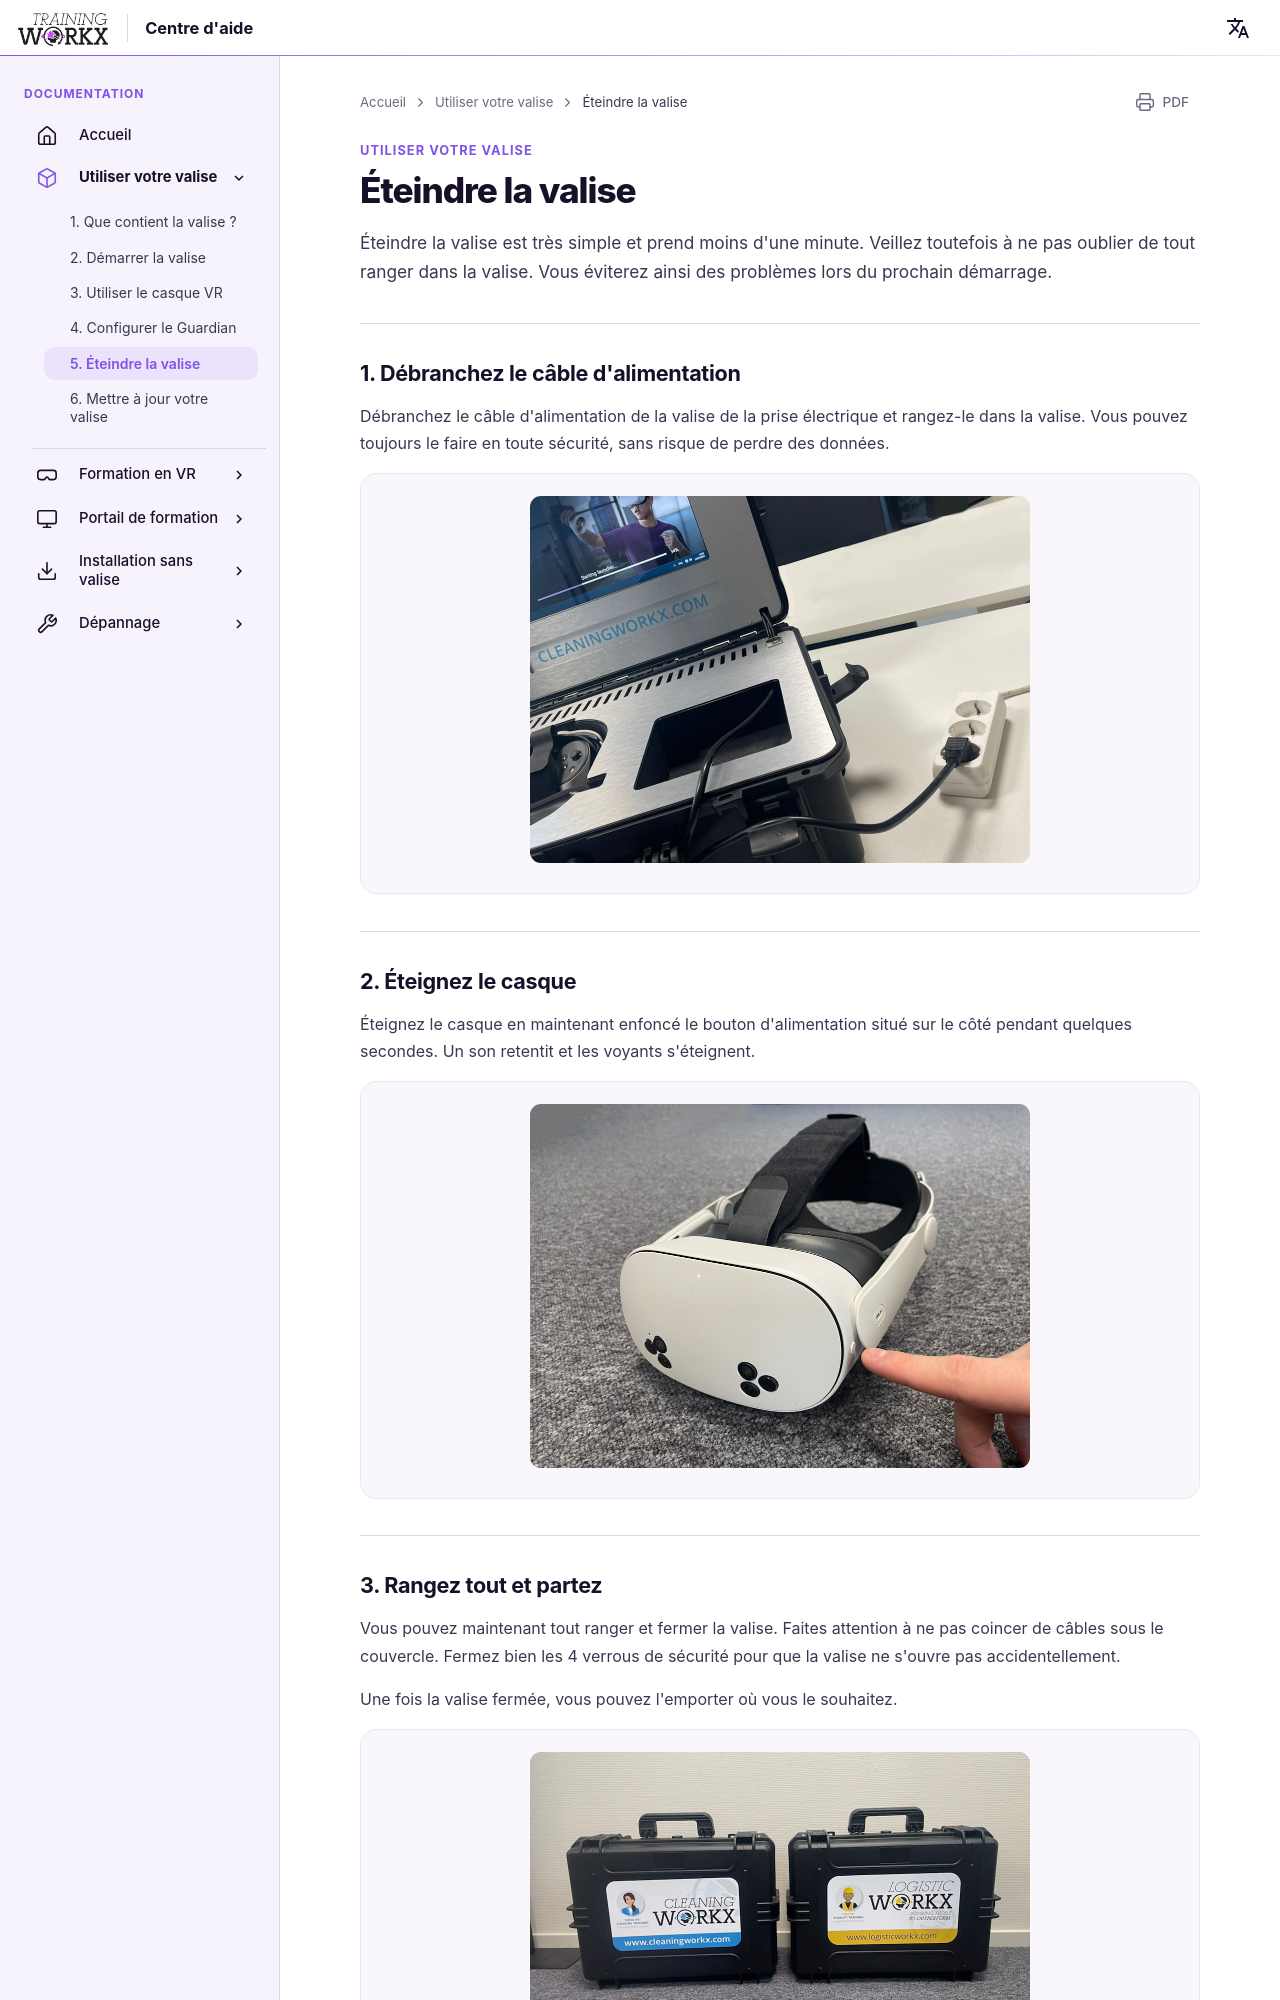

repository: LogisticWorkx/Documentation · page: fr/UsingYourBox/5-turning-off-the-box/index.html · generator: mkdocs

# Éteindre la valise

Éteindre la valise est très simple et prend moins d'une minute. Veillez toutefois à ne pas oublier de tout ranger dans la valise. Vous éviterez ainsi des problèmes lors du prochain démarrage.

---

## 1. Débranchez le câble d'alimentation

Débranchez le câble d'alimentation de la valise de la prise électrique et rangez-le dans la valise. Vous pouvez toujours le faire en toute sécurité, sans risque de perdre des données.

<div style="text-align:center">
    <img src="/../assets/box-plugged-in.png" width="500">
</div>

---

## 2. Éteignez le casque

Éteignez le casque en maintenant enfoncé le bouton d'alimentation situé sur le côté pendant quelques secondes. Un son retentit et les voyants s'éteignent.

<div style="text-align:center">
    <img src="/../assets/turn-on-headset.png" width="500">
</div>

---
